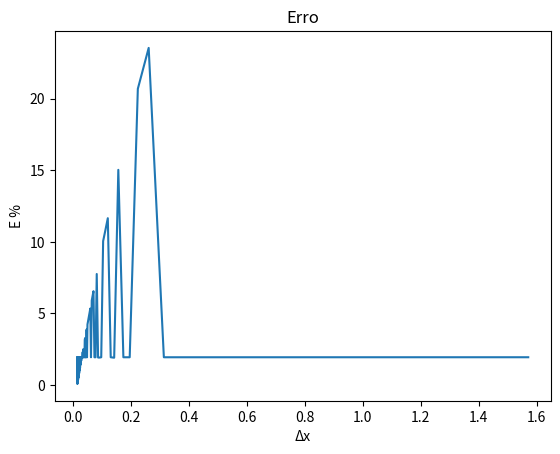

This figure's Python source:
# Código feito por: Mariana Lopes Camilo (RA:2058804)

# Importando biblioteca de matemática (math) e biblioteca para plotar os gráficos (matplotlib), numpy para funções de
# arranjo de vetores e pandas para fazer a tabela.

import math
import numpy as np
import matplotlib.pyplot as plt
import pandas

# Vamos definir os valores dados no enunciado do exercício

N = 100  # número de iterações
w = 5  # largura da comporta em metros
R = 4  # raio do quarto de cilindro em metros
ro = 850  # gravidade específica do óleo em Kg/m³
g = float(9.81)  # aceleração da gravidade
pi = math.pi  # valor de pi proveniente da biblioteca math

fv = "ro*g*(R**2)*w*(math.sin(math.radians(x))-(math.sin(math.radians(x)))**2)"  # Função da Força Vertical obtida
# analiticamente, transformei em string pois a função eval(), que avaliará a expressão, usa strings
fh = "ro*g*(R**2)/3*(x)"

# Aqui vou deixar já criados os vetores para a apresentação da tabela:
Nt = []
deltax = []
FV = []
FH = []
F_total = []
Erro = []
F_analitica = 362963.83  # Força analítica disponível no PDF

# Método dos trapézios para a Força Vertical: O código utiliza o tamanho do passo, ou seja, h, para fazer a conta.
# Como o exercício pede um número N de iterações, definirei h = (xM-x0)/N

# Toda vez que i aparece no código, é usado como variável de iteração dos while's.
i = 0
while i < N:  # iteração para montar a tabela de 0 < N < 101
    x0 = float(0)  # limite inferior é x=0
    xM = float(pi / 2)  # limite superior é x= pi/2
    x = x0  # x inicial
    h = (xM - x0) / (i+1)
    integral = 0  # início da contagem
    integral += eval(fv)
    x += h

    while x < xM:
        integral += 2 * eval(fv)
        x += h
    x = xM
    integral += eval(fv)
    integral *= (h / 2)
    deltax.append(h)
    FV.append(integral)
    i += 1
    # Quando faço .append, estou adicionando o valor da integral nesse N e adicionando-o à lista de
    # vetores dos deltax, o mesmo para a força vertical.

# Método dos trapézios para a Força Horizontal:
i = 0
while i < N:
    x0 = float(0)  # limite inferior é x = 0
    xM = float(4)  # limite superior é x= 4
    x = x0  # x inicial
    h = (xM - x0) / (i+1)
    integral = 0  # início da contagem
    integral += eval(fh)
    x += h

    while x < xM:
        integral += 2 * eval(fh)
        x += h
    x = xM
    integral += eval(fh)
    integral *= (h / 2)
    FH.append(integral)
    i += 1

# Calcular as Forças resulantes para todos os N's e os Erros

# Aqui, utilizo a mesma função append para calcular a força resultante e o erro através de cada valor de cada vetor
# de Fv e Fh.
i = 0
while i < N:
    F_total.append(np.sqrt(np.power(FV[i], 2) + np.power(FH[i], 2)))
    Erro.append(abs(F_total[i] - F_analitica) * 100 / F_total[i])
    i += 1
dados = [np.arange(1, N + 1, 1), deltax, FH, FV, F_total, Erro]


# Esta é uma função para obter a transposta de uma matriz,
# fonte: https://www.codegrepper.com/code-examples/python/transpose+matrix+in+python+without+numpy
def transpose(matrix):
    rows = len(matrix)
    columns = len(matrix[0])

    matrix_T = []
    for j in range(columns):
        row = []
        for i in range(rows):
            row.append(matrix[i][j])
        matrix_T.append(row)

    return matrix_T


dados = transpose(dados)
colunas = ['N', 'deltax', 'FH', 'FV', 'F', 'E %']

# df é a tabela

df = pandas.DataFrame(data=dados, columns=colunas)
print(df)
tfile = open('table.txt', 'a')  # Salva a tabela como .txt
tfile.write(df.to_string())
tfile.close()


# PLOT DO ERRO
x = deltax
y = Erro
plt.xlabel('Δx')
plt.ylabel('E %')
plt.title('Erro')
plt.plot(x,y)
plt.show()
